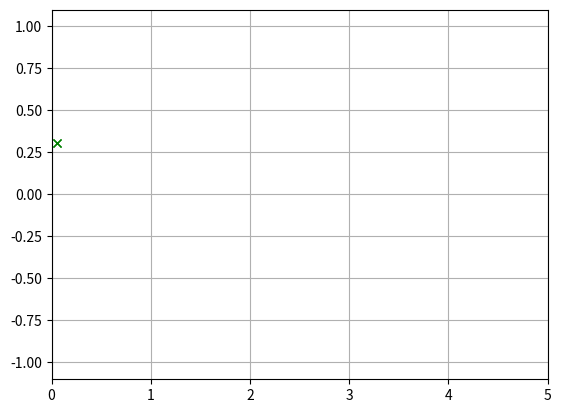

This figure's Python source:
import numpy as np
import matplotlib.pyplot as plt
import matplotlib.animation as animation


def data_gen():
    t = data_gen.t
    cnt = 0
    while cnt < 1000:
        cnt+=1
        t += 0.05
        yield t, np.sin(2*np.pi*t) * np.exp(-t/10.)
data_gen.t = 0

fig, ax = plt.subplots()
line, = ax.plot([], [], 'gx', lw=2)
ax.set_ylim(-1.1, 1.1)
ax.set_xlim(0, 5)
ax.grid()
xdata, ydata = [], []
def run(data):
    # update the data
    t,y = data
    xdata.append(t)
    ydata.append(y)
    xmin, xmax = ax.get_xlim()

    if t >= xmax:
        ax.set_xlim(xmin, 2*xmax)
        ax.figure.canvas.draw()
    line.set_data(xdata, ydata)

    return line,

ani = animation.FuncAnimation(fig, run, data_gen, blit=True, interval=10,
    repeat=False)
plt.show()

